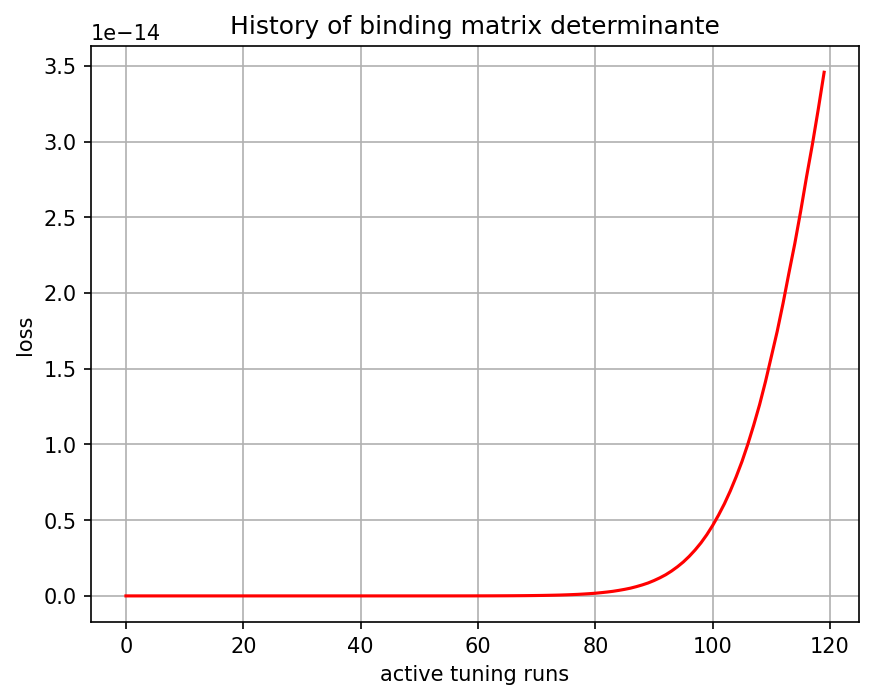

The data file committed next to this chart (first rows):
, 0
0, -0.0
1, -0.0
2, 0.0
3, 1.5e-44
4, 2.2555e-41
5, 2.240382e-39
6, -6.0084015e-37
7, -8.7740224e-35
8, -4.3055324e-33
9, -9.438197e-32
10, -1.4999289e-30
11, -1.629945e-29
12, -1.1942704e-28
13, -7.553939e-28
14, -3.8821598e-27
15, -1.5798084e-26
16, -5.91578e-26
17, -1.9478238e-25
18, -5.5376384e-25
19, -1.4905412e-24
20, -3.681416e-24
21, -8.258222e-24
22, -1.7772471e-23
23, -3.600385e-23
24, -6.85773e-23
25, -1.2605682e-22
26, -2.2182218e-22
27, -3.7479622e-22
28, -6.1240764e-22
29, -9.690921e-22
30, -1.4932305e-21
31, -2.2243495e-21
32, -3.2333727e-21
33, -4.6240996e-21
34, -6.385412e-21
35, -8.646682e-21
36, -1.1615928e-20
37, -1.5049084e-20
38, -1.918137e-20
39, -2.422559e-20
40, -2.9442767e-20
41, -3.5215008e-20
42, -4.1468503e-20
43, -4.6733756e-20
44, -5.148072e-20
45, -5.44306e-20
46, -5.3730806e-20
47, -4.9557518e-20
48, -3.7008413e-20
49, -1.6014365e-20
50, 1.4733407e-20
51, 6.811889e-20
52, 1.3784622e-19
53, 2.2956358e-19
54, 3.744556e-19
55, 5.4710336e-19
56, 7.626916e-19
57, 1.0921381e-18
58, 1.4678882e-18
59, 1.9242384e-18
... 60 more rows
